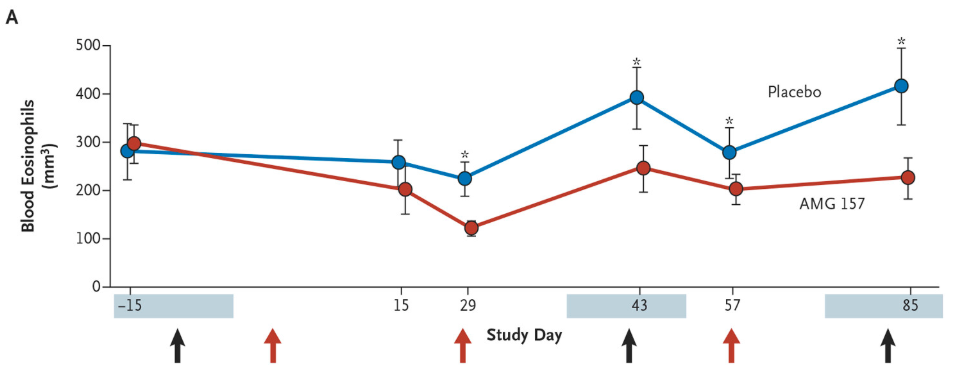

The file beside this chart, header and first rows:
AMG 157, , Placebo, 
X, Y, X, Y
-15, 296, -15, 279.3
15, 203, 15, 258.5
29, 121.4, 29, 224.1
43, 245.9, 43, 394.5
57, 203.3, 57, 281.1
85, 230.7, 85, 422.3
